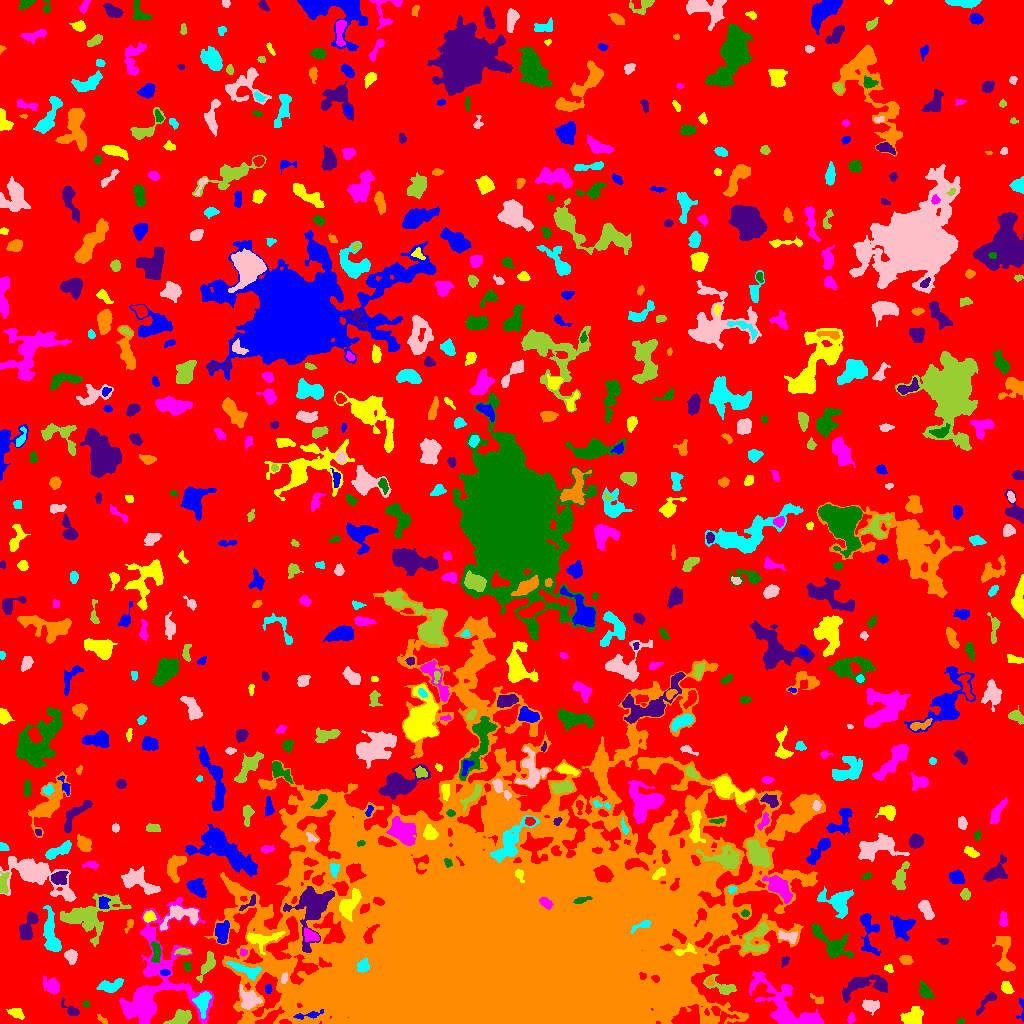

The file beside this chart, header and first rows:
ID, X, Y, A, B, theta, total_flux, mu_max, mu_median, mu_mean, R_fwhm, R_e, R10, R90, x_start, x_end, y_start, y_end, area, greylevel
0, 508.8, 527, 305.8, 282, -0.1691, 1848296, 16.0, 2.0, 2.532, 52.51, 232.1, 88.39, 368.8, 0, 1023, 0, 1023, 729864, 2.532
1, 1021, 14.66, 7.195, 1.821, -1.565, 158.0, 4.0, 2.0, 1.881, 3.989, 2.877, 0.9772, 4.583, 1016, 1023, 2, 25, 84, 8.881
2, 912.5, 6.069, 5.002, 3.752, 0.6352, 1715, 14.0, 5.0, 5.66, 6.232, 5.202, 2.034, 8.195, 900, 923, 0, 17, 303, 10.66
3, 850.9, 4.768, 2.32, 1.803, 1.376, 151.0, 4.0, 2.0, 2.127, 3.7, 2.585, 0.9772, 4.068, 847, 855, 0, 11, 71, 8.127
4, 960.6, 1.98, 1.875, 1.308, 0.5474, 100.0, 4.0, 3.0, 2.381, 3.038, 2.034, 0.7979, 2.985, 957, 964, 0, 5, 42, 8.381
5, 987, 22.32, 8.11, 2.09, 0.8515, 394.0, 5.0, 2.0, 2.304, 4.297, 3.949, 1.493, 6.333, 976, 996, 8, 32, 171, 7.304
6, 101.9, 3.871, 3.024, 1.2, -0.6804, 85.0, 3.0, 1.0, 1.349, 2.932, 2.257, 0.7979, 3.523, 97, 107, 0, 9, 63, 9.349
7, 202.6, 22.54, 5.489, 3.472, 1.352, 1124, 9.0, 4.0, 4.117, 6.024, 4.886, 1.954, 7.959, 192, 211, 5, 32, 273, 12.12
8, 870.8, 17.34, 4.158, 2.86, -0.09519, 556.0, 8.0, 3.0, 2.989, 4.549, 4.297, 1.596, 6.723, 862, 879, 8, 24, 186, 7.989
9, 180.8, 5.355, 5.429, 3.043, 0.4257, 1348, 11.0, 5.0, 5.185, 6.024, 4.983, 2.034, 7.777, 163, 191, 0, 14, 260, 10.18
10, 269.1, 5.737, 6.88, 1.986, 0.5402, 880.0, 13.0, 4.0, 4.131, 3.909, 4.146, 1.596, 6.652, 255, 284, 0, 17, 213, 19.13
11, 308.2, 8.355, 8.032, 1.546, 0.1675, 214.0, 4.0, 1.0, 1.585, 4.442, 3.568, 1.262, 5.754, 293, 323, 4, 14, 135, 16.59
12, 16.21, 10.23, 4.26, 2.259, -0.4013, 320.0, 4.0, 2.0, 2.286, 5.863, 3.827, 1.493, 5.836, 6, 24, 4, 15, 140, 7.286
13, 788, 14.53, 20.37, 8.427, -0.658, 4968, 13.0, 4.0, 4.069, 8.311, 10.19, 3.868, 16.67, 749, 823, 0, 52, 1221, 9.069
14, 85.77, 19.67, 1.67, 1.421, -1.329, 69.0, 4.0, 1.0, 1.533, 2.459, 1.784, 0.5642, 3.038, 83, 89, 16, 23, 45, 7.533
15, 71.01, 13.26, 5.378, 2.152, -0.6692, 360.0, 6.0, 2.0, 2.647, 4.334, 3.478, 1.262, 5.642, 61, 79, 8, 26, 136, 8.647
16, 818.1, 24, 3.836, 1.882, -0.4135, 216.0, 5.0, 2.0, 2.512, 3.568, 2.932, 1.128, 4.549, 810, 823, 20, 30, 86, 8.512
17, 110.7, 37.47, 6.615, 2.929, 0.2249, 735.0, 6.0, 3.0, 2.952, 7.114, 5.202, 2.034, 7.838, 96, 123, 31, 45, 249, 7.952
18, 248.7, 23.9, 5.349, 4.081, -0.8904, 1066, 9.0, 3.0, 3.373, 5.323, 5.14, 2.034, 8.311, 240, 262, 14, 39, 316, 12.37
19, 722.5, 36.12, 8.726, 3.308, -0.3674, 1028, 9.0, 4.0, 4.047, 5.557, 4.886, 1.871, 7.736, 703, 736, 29, 49, 254, 10.05
20, 967.7, 26.25, 2.755, 1.357, -1.278, 93.0, 3.0, 1.5, 1.453, 3.192, 2.523, 0.9772, 3.785, 965, 971, 21, 32, 64, 7.453
21, 268.3, 34.65, 2.312, 1.657, 1.534, 271.0, 7.0, 5.0, 4.371, 3.656, 2.585, 0.9772, 3.868, 265, 272, 30, 39, 62, 10.37
22, 1006, 35.91, 2.896, 2.117, -0.9944, 355.0, 7.0, 3.0, 2.795, 3.909, 3.141, 1.262, 4.918, 1001, 1014, 30, 42, 127, 8.795
23, 51.82, 37.55, 4.494, 3.126, -0.7435, 691.0, 8.0, 3.0, 3.099, 5.046, 4.334, 1.596, 7.092, 43, 59, 29, 48, 223, 8.099
24, 924.6, 32.86, 4.426, 2.46, -0.9472, 548.0, 8.0, 3.0, 3.114, 4.37, 3.949, 1.493, 6.383, 919, 934, 25, 43, 176, 8.114
25, 862.6, 38.22, 13.24, 5.068, 0.1746, 1912, 10.0, 3.0, 3.47, 6.887, 6.864, 2.585, 11.18, 842, 887, 21, 49, 551, 8.47
26, 710.1, 41.72, 2.079, 1.636, 1.366, 112.0, 5.0, 1.0, 1.778, 2.185, 2.034, 0.7979, 3.656, 706, 714, 38, 47, 63, 12.78
27, 246, 53.5, 8.876, 2.798, -0.3143, 693.0, 7.0, 2.0, 2.529, 4.478, 4.983, 1.871, 7.939, 226, 262, 43, 62, 274, 13.53
28, 284.2, 45.08, 2.736, 1.386, 1.272, 185.0, 6.0, 3.0, 2.761, 3.523, 2.523, 0.9772, 3.827, 281, 287, 40, 51, 67, 16.76
29, 207.3, 58.59, 7.456, 2.523, 1.114, 605.0, 7.0, 2.0, 2.5, 4.26, 4.787, 1.784, 7.399, 196, 215, 41, 72, 242, 8.5
30, 217.9, 44.45, 3.123, 2.359, 0.7426, 516.0, 9.0, 4.0, 3.909, 3.989, 3.385, 1.382, 5.412, 211, 223, 37, 51, 132, 9.909
31, 164.9, 50.77, 2.441, 1.49, -0.03414, 244.0, 8.0, 4.0, 3.873, 3.29, 2.394, 0.9772, 3.742, 160, 170, 48, 54, 63, 13.87
32, 889, 54.62, 2.195, 1.505, -0.8041, 105.0, 4.0, 2.0, 1.615, 3.241, 2.257, 0.7979, 3.613, 884, 893, 51, 59, 65, 7.615
33, 153.1, 36.92, 29.85, 17.25, 1.276, 10222, 21.0, 3.0, 3.831, 7.611, 13.07, 4.334, 24.55, 119, 213, 0, 126, 2668, 8.831
34, 187.2, 57.05, 2.276, 1.619, -1.214, 175.0, 6.0, 2.0, 2.692, 3.192, 2.394, 0.7979, 3.827, 183, 190, 52, 61, 65, 8.692
35, 785.4, 62.83, 2.202, 1.592, 1.244, 81.0, 3.0, 1.0, 1.174, 2.877, 2.185, 0.7979, 3.385, 781, 789, 56, 67, 69, 8.174
36, 906.1, 63.65, 3.13, 2.326, -0.1826, 587.0, 8.0, 5.0, 5.06, 5.171, 3.568, 1.493, 5.352, 899, 913, 59, 68, 116, 9.06
37, 363, 57.45, 3.124, 2.7, 1.137, 576.0, 8.0, 4.0, 4.0, 5.015, 3.7, 1.493, 5.726, 357, 369, 51, 66, 144, 31.0
38, 70.87, 67.99, 2.95, 2.74, -1.071, 444.0, 7.0, 3.0, 2.865, 4.514, 3.568, 1.493, 5.528, 64, 77, 59, 74, 155, 9.865
39, 183.4, 71.73, 3.899, 1.457, -0.01716, 228.0, 5.0, 2.0, 2.426, 3.613, 2.985, 1.128, 4.72, 174, 191, 69, 75, 94, 10.43
40, 8.839, 67.74, 10.19, 4.736, -1.217, 694.0, 6.0, 2.0, 2.329, 5.836, 5.323, 1.954, 8.5, 0, 22, 53, 87, 298, 7.329
41, 868.4, 92.94, 12.49, 4.261, -1.455, 1225, 10.0, 3.0, 3.002, 4.754, 5.997, 2.034, 9.739, 860, 880, 68, 110, 408, 8.002
42, 685.7, 73.57, 6.099, 2.301, 0.3155, 443.0, 7.0, 3.0, 3.408, 3.989, 3.568, 1.382, 5.698, 674, 696, 68, 80, 130, 14.41
43, 242.9, 71.14, 2.069, 1.544, -0.3549, 98.0, 4.0, 2.0, 1.849, 3.141, 2.185, 0.7979, 3.523, 240, 247, 67, 75, 53, 11.85
44, 156.1, 71.48, 5.723, 2.119, -1.51, 714.0, 8.0, 4.0, 4.25, 5.917, 4.222, 1.693, 6.358, 151, 160, 61, 82, 168, 11.25
45, 943.8, 82.4, 2.294, 1.468, -0.252, 94.0, 4.0, 1.0, 1.403, 2.932, 2.185, 0.7979, 3.656, 936, 948, 79, 85, 67, 7.403
46, 1005, 68.23, 11.88, 3.714, -1.445, 1313, 8.0, 3.0, 3.291, 7.047, 5.863, 2.257, 9.707, 992, 1015, 52, 87, 399, 9.291
47, 51.25, 88.9, 12.2, 3.327, -1.421, 2092, 10.0, 4.0, 4.404, 8.406, 6.887, 2.646, 10.65, 43, 61, 72, 118, 475, 10.4
48, 788.4, 86.58, 5.201, 2.55, -0.2657, 422.0, 6.0, 2.0, 2.542, 5.078, 4.146, 1.493, 6.308, 778, 797, 80, 93, 166, 10.54
49, 88.18, 108.2, 14.8, 7.968, 0.2954, 3626, 10.0, 3.0, 3.376, 9.356, 9.373, 3.432, 15.6, 60, 131, 77, 130, 1074, 9.376
50, 718.3, 79.43, 6.795, 2.278, 0.6421, 594.0, 7.0, 3.0, 3.11, 4.983, 4.442, 1.693, 6.84, 708, 730, 71, 88, 191, 15.11
51, 902.3, 96.87, 5.269, 4.719, 0.31, 1350, 9.0, 3.0, 3.689, 6.206, 5.47, 2.185, 9.062, 890, 915, 83, 108, 366, 8.689
52, 259.9, 84.54, 8.874, 3.781, 0.05751, 1250, 11.0, 3.0, 3.776, 5.046, 5.109, 1.954, 8.921, 247, 285, 69, 92, 331, 12.78
53, 310.5, 87.87, 3.524, 2.44, -0.4658, 566.0, 9.0, 3.0, 3.56, 4.184, 3.568, 1.382, 5.89, 304, 319, 82, 96, 159, 18.56
54, 833.4, 77.92, 11.51, 4.93, -0.7175, 1064, 7.0, 2.0, 1.942, 5.046, 6.129, 2.257, 10.42, 811, 853, 65, 100, 548, 7.942
55, 27.71, 96.16, 8.131, 3.107, 1.162, 1702, 11.0, 5.0, 5.335, 6.794, 5.499, 2.257, 8.612, 19, 38, 84, 112, 319, 12.34
56, 129.4, 98.82, 3.804, 1.576, 1.125, 190.0, 5.0, 2.0, 2.468, 3.432, 2.764, 0.9772, 4.222, 124, 133, 90, 104, 77, 7.468
57, 643.3, 98.55, 5.23, 1.797, 0.3895, 384.0, 8.0, 2.0, 3.122, 3.785, 3.038, 1.128, 5.078, 630, 650, 90, 103, 123, 58.12
58, 181, 109.1, 9.384, 4.924, 0.0789, 1382, 12.0, 3.0, 3.346, 5.202, 5.499, 2.034, 9.132, 160, 198, 93, 118, 413, 11.35
59, 756.5, 84.61, 9.766, 6.116, 0.9985, 704.0, 5.0, 2.0, 1.787, 5.642, 5.89, 2.257, 9.575, 742, 768, 71, 101, 394, 9.787
... 656 more rows
